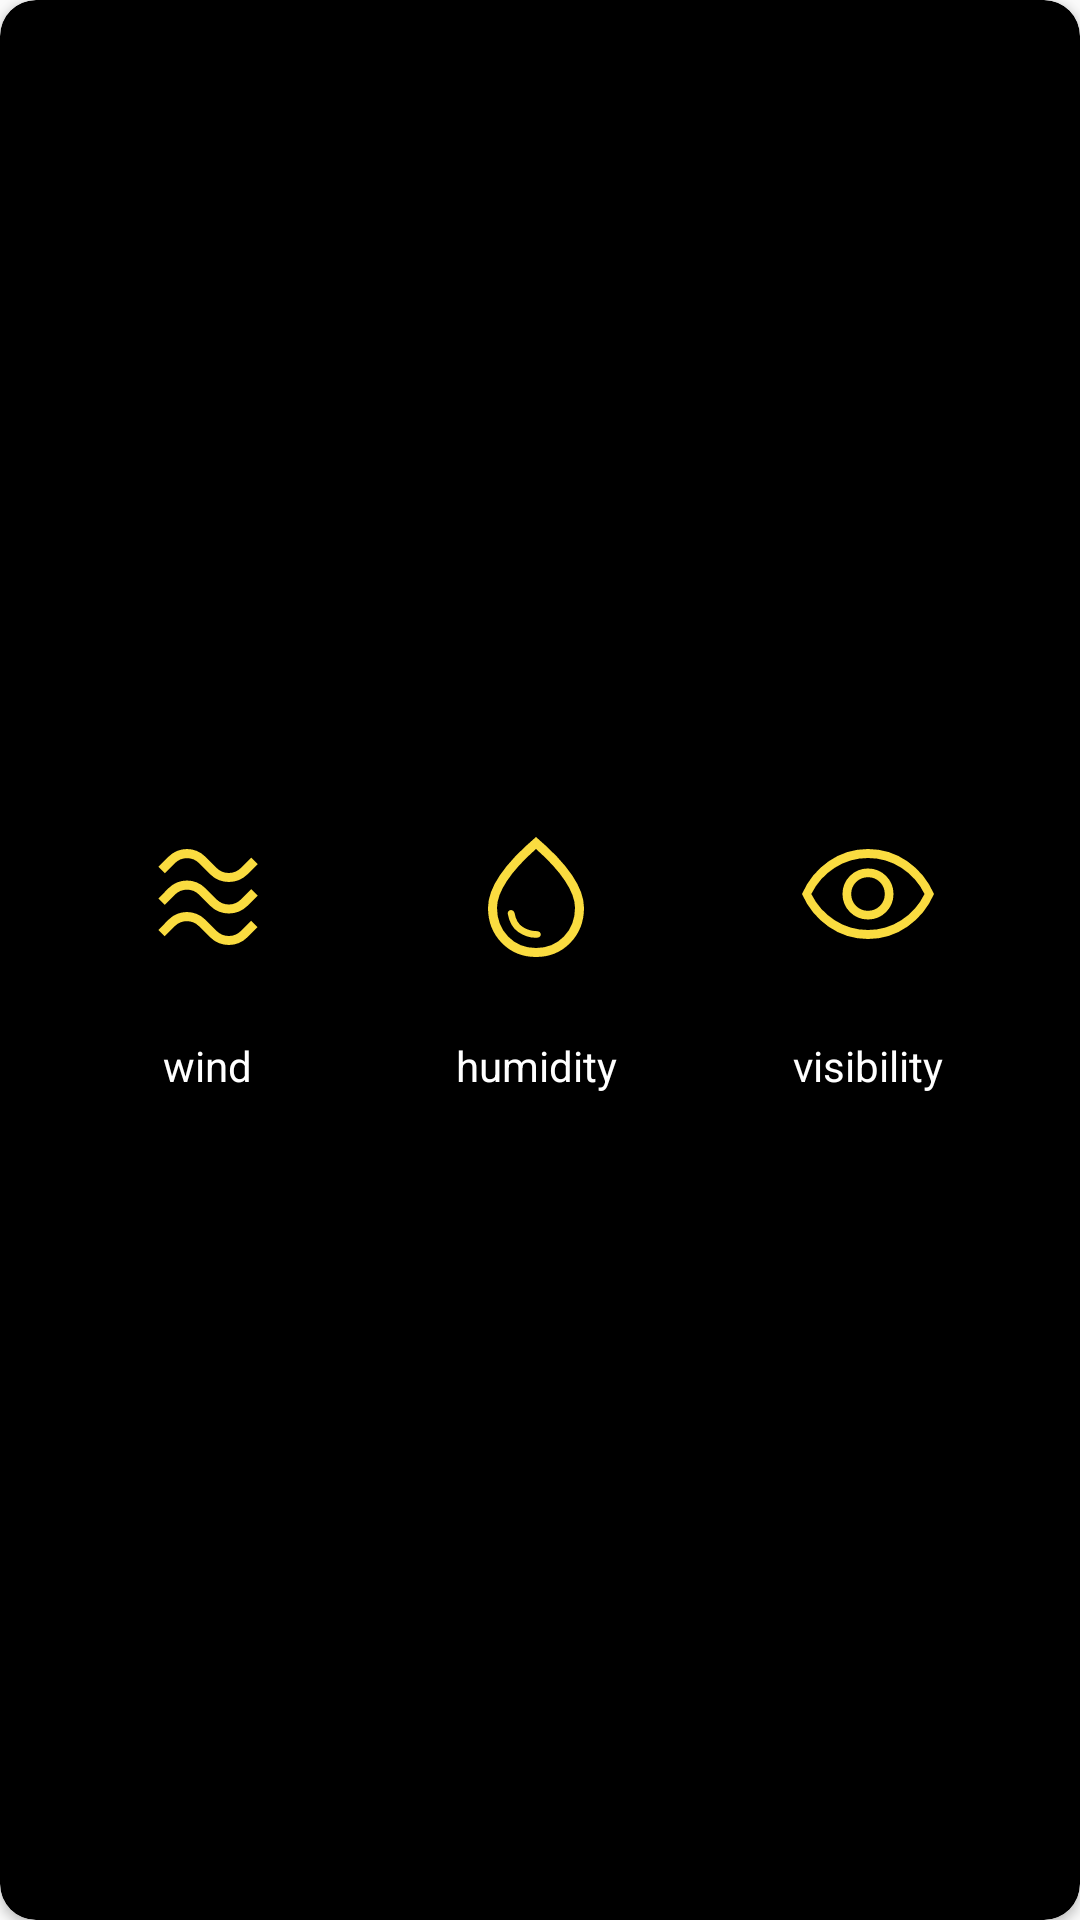

Here is an Android app screen rendered from its layout file. Give the layout XML and the strings, colors and styles it references.
<!-- AndroidManifest.xml: application theme Theme.Weather -->
<!-- res/layout/weather_info_card.xml -->
<?xml version="1.0" encoding="utf-8"?>
<androidx.cardview.widget.CardView xmlns:android="http://schemas.android.com/apk/res/android"
    android:layout_width="match_parent"
    android:layout_height="120dp"
    xmlns:app="http://schemas.android.com/apk/res-auto"
    android:layout_marginLeft="40dp"
    android:layout_marginRight="40dp"
    app:cardCornerRadius="12dp"
    android:layout_gravity="center_horizontal"
    app:cardBackgroundColor="@color/black"
    android:id="@+id/weather_info_card">

    <LinearLayout
        android:layout_width="match_parent"
        android:layout_height="match_parent"
        android:padding="16dp"
        android:gravity="center"
        >
        <LinearLayout
            android:id="@+id/wind_speed_LL"
            android:layout_width="wrap_content"
            android:layout_height="wrap_content"
            android:orientation="vertical"
            android:layout_weight="1"
            android:gravity="center"
            android:clickable="true"
            android:background="?android:attr/selectableItemBackground"
            android:focusable="true">
            <ImageView
                android:layout_width="wrap_content"
                android:layout_height="wrap_content"
                android:src="@drawable/airewave"/>
            <TextView
                android:id="@+id/windTV"
                android:layout_width="wrap_content"
                android:layout_height="wrap_content"
                android:textColor="@color/white"
                android:textSize="17sp"
                android:textFontWeight="100"/>
            <TextView
                android:layout_width="wrap_content"
                android:layout_height="wrap_content"
                android:text="wind"
                android:textColor="@color/white"/>
        </LinearLayout>

        <LinearLayout
            android:id="@+id/humidity_LL"
            android:layout_width="wrap_content"
            android:layout_height="wrap_content"
            android:orientation="vertical"
            android:layout_weight="1"
            android:gravity="center"
            android:clickable="true"
            android:background="?android:attr/selectableItemBackground"
            android:focusable="true">
            <ImageView
                android:layout_width="wrap_content"
                android:layout_height="wrap_content"
                android:src="@drawable/water_drop"/>
            <TextView
                android:id="@+id/humidityTV"
                android:layout_width="wrap_content"
                android:layout_height="wrap_content"
                android:textColor="@color/white"
                android:textSize="17sp"
                android:textFontWeight="100"/>
            <TextView
                android:layout_width="wrap_content"
                android:layout_height="wrap_content"
                android:text="humidity"
                android:textColor="@color/white"/>
        </LinearLayout>


        <LinearLayout
            android:id="@+id/visibility_LL"
            android:layout_width="wrap_content"
            android:layout_height="wrap_content"
            android:orientation="vertical"
            android:layout_weight="1"
            android:clickable="true"
            android:gravity="center"
            android:background="?android:attr/selectableItemBackground"
            android:focusable="true">
            <ImageView
                android:layout_width="wrap_content"
                android:layout_height="wrap_content"
                android:src="@drawable/visibility"/>
            <TextView
                android:id="@+id/visibilityTV"
                android:layout_width="wrap_content"
                android:layout_height="wrap_content"
                android:textColor="@color/white"
                android:textSize="17sp"
                android:textFontWeight="100"/>
            <TextView
                android:layout_width="wrap_content"
                android:layout_height="wrap_content"
                android:text="visibility"
                android:textColor="@color/white"/>
        </LinearLayout>


    </LinearLayout>
</androidx.cardview.widget.CardView>
<!-- resources referenced by this layout -->
<resources>
  <color name="black">#FF000000</color>
  <color name="white">#FFFFFFFF</color>
  <!-- drawable visibility (drawable) -->
  <vector xmlns:android="http://schemas.android.com/apk/res/android"
      android:width="48dp"
      android:height="48dp"
      android:viewportWidth="960"
      android:viewportHeight="960">
      <path
          android:fillColor="@color/sunny"
          android:pathData="M480.12,630Q551,630 600.5,580.38Q650,530.77 650,459.88Q650,389 600.38,339.5Q550.77,290 479.88,290Q409,290 359.5,339.62Q310,389.23 310,460.12Q310,531 359.62,580.5Q409.23,630 480.12,630ZM479.77,572Q433,572 400.5,539.27Q368,506.53 368,459.77Q368,413 400.73,380.5Q433.47,348 480.23,348Q527,348 559.5,380.73Q592,413.47 592,460.23Q592,507 559.27,539.5Q526.53,572 479.77,572ZM480,760Q334,760 216,677Q98,594 40,460Q98,326 216,243Q334,160 480,160Q626,160 744,243Q862,326 920,460Q862,594 744,677Q626,760 480,760ZM480,460Q480,460 480,460Q480,460 480,460Q480,460 480,460Q480,460 480,460Q480,460 480,460Q480,460 480,460Q480,460 480,460Q480,460 480,460ZM479.83,700Q601,700 702.5,634.5Q804,569 857,460Q804,351 702.67,285.5Q601.34,220 480.17,220Q359,220 257.5,285.5Q156,351 102,460Q156,569 257.33,634.5Q358.66,700 479.83,700Z"/>
  </vector>
  <!-- drawable water_drop (drawable) -->
  <vector xmlns:android="http://schemas.android.com/apk/res/android"
      android:width="48dp"
      android:height="48dp"
      android:viewportWidth="960"
      android:viewportHeight="960">
      <path
          android:fillColor="@color/sunny"
          android:pathData="M479,752Q495,752 503.5,746.5Q512,741 512,730Q512,719 503.5,713Q495,707 478,707Q436,707 392.5,680.5Q349,654 337,587Q335,578 328,572.5Q321,567 313,567Q302,567 296,575.5Q290,584 292,593Q307,677 363,714.5Q419,752 479,752ZM480,880Q343,880 251.5,786Q160,692 160,552Q160,452 239.5,334.5Q319,217 480,80Q641,217 720.5,334.5Q800,452 800,552Q800,692 708.5,786Q617,880 480,880ZM480,820Q592,820 666,743.5Q740,667 740,552Q740,473 673.5,372.5Q607,272 480,160Q353,272 286.5,372.5Q220,473 220,552Q220,667 294,743.5Q368,820 480,820ZM480,480Q480,480 480,480Q480,480 480,480Q480,480 480,480Q480,480 480,480Q480,480 480,480Q480,480 480,480Q480,480 480,480Q480,480 480,480Z"/>
  </vector>
  <style name="Theme.Weather" parent="Theme.AppCompat.DayNight">
          <item name="colorPrimary">@color/colorPrimary</item>
          <item name="colorPrimaryVariant">@color/colorPrimaryVariant</item>
          <item name="colorOnPrimary">@color/colorOnPrimary</item>
  
          <item name="colorSecondary">@color/colorSecondary</item>
          <item name="colorSecondaryVariant">@color/colorSecondaryVariant</item>
          <item name="colorOnSecondary">@color/colorOnSecondary</item>
  
          <item name="colorSurface">@color/colorSurface</item>
          <item name="colorOnSurface">@color/colorOnSurface</item>
  
          <item name="colorOnBackground">@color/colorOnBackground</item>
  
          <item name="colorError">@color/colorError</item>
          <item name="colorOnError">@color/colorOnError</item>
  
      </style>
  <color name="sunny">#FADC40</color>
  <color name="colorPrimary">#6200EE</color>
  <color name="colorPrimaryVariant">#3700B3</color>
  <color name="colorOnPrimary">#FFFFFF</color>
  <color name="colorSecondary">#03DAC5</color>
  <color name="colorSecondaryVariant">#018786</color>
  <color name="colorOnSecondary">#000000</color>
  <color name="colorSurface">#FFFFFF</color>
  <color name="colorOnSurface">#000000</color>
  <color name="colorOnBackground">#000000</color>
  <color name="colorError">#B00020</color>
  <color name="colorOnError">#FFFFFF</color>
</resources>
